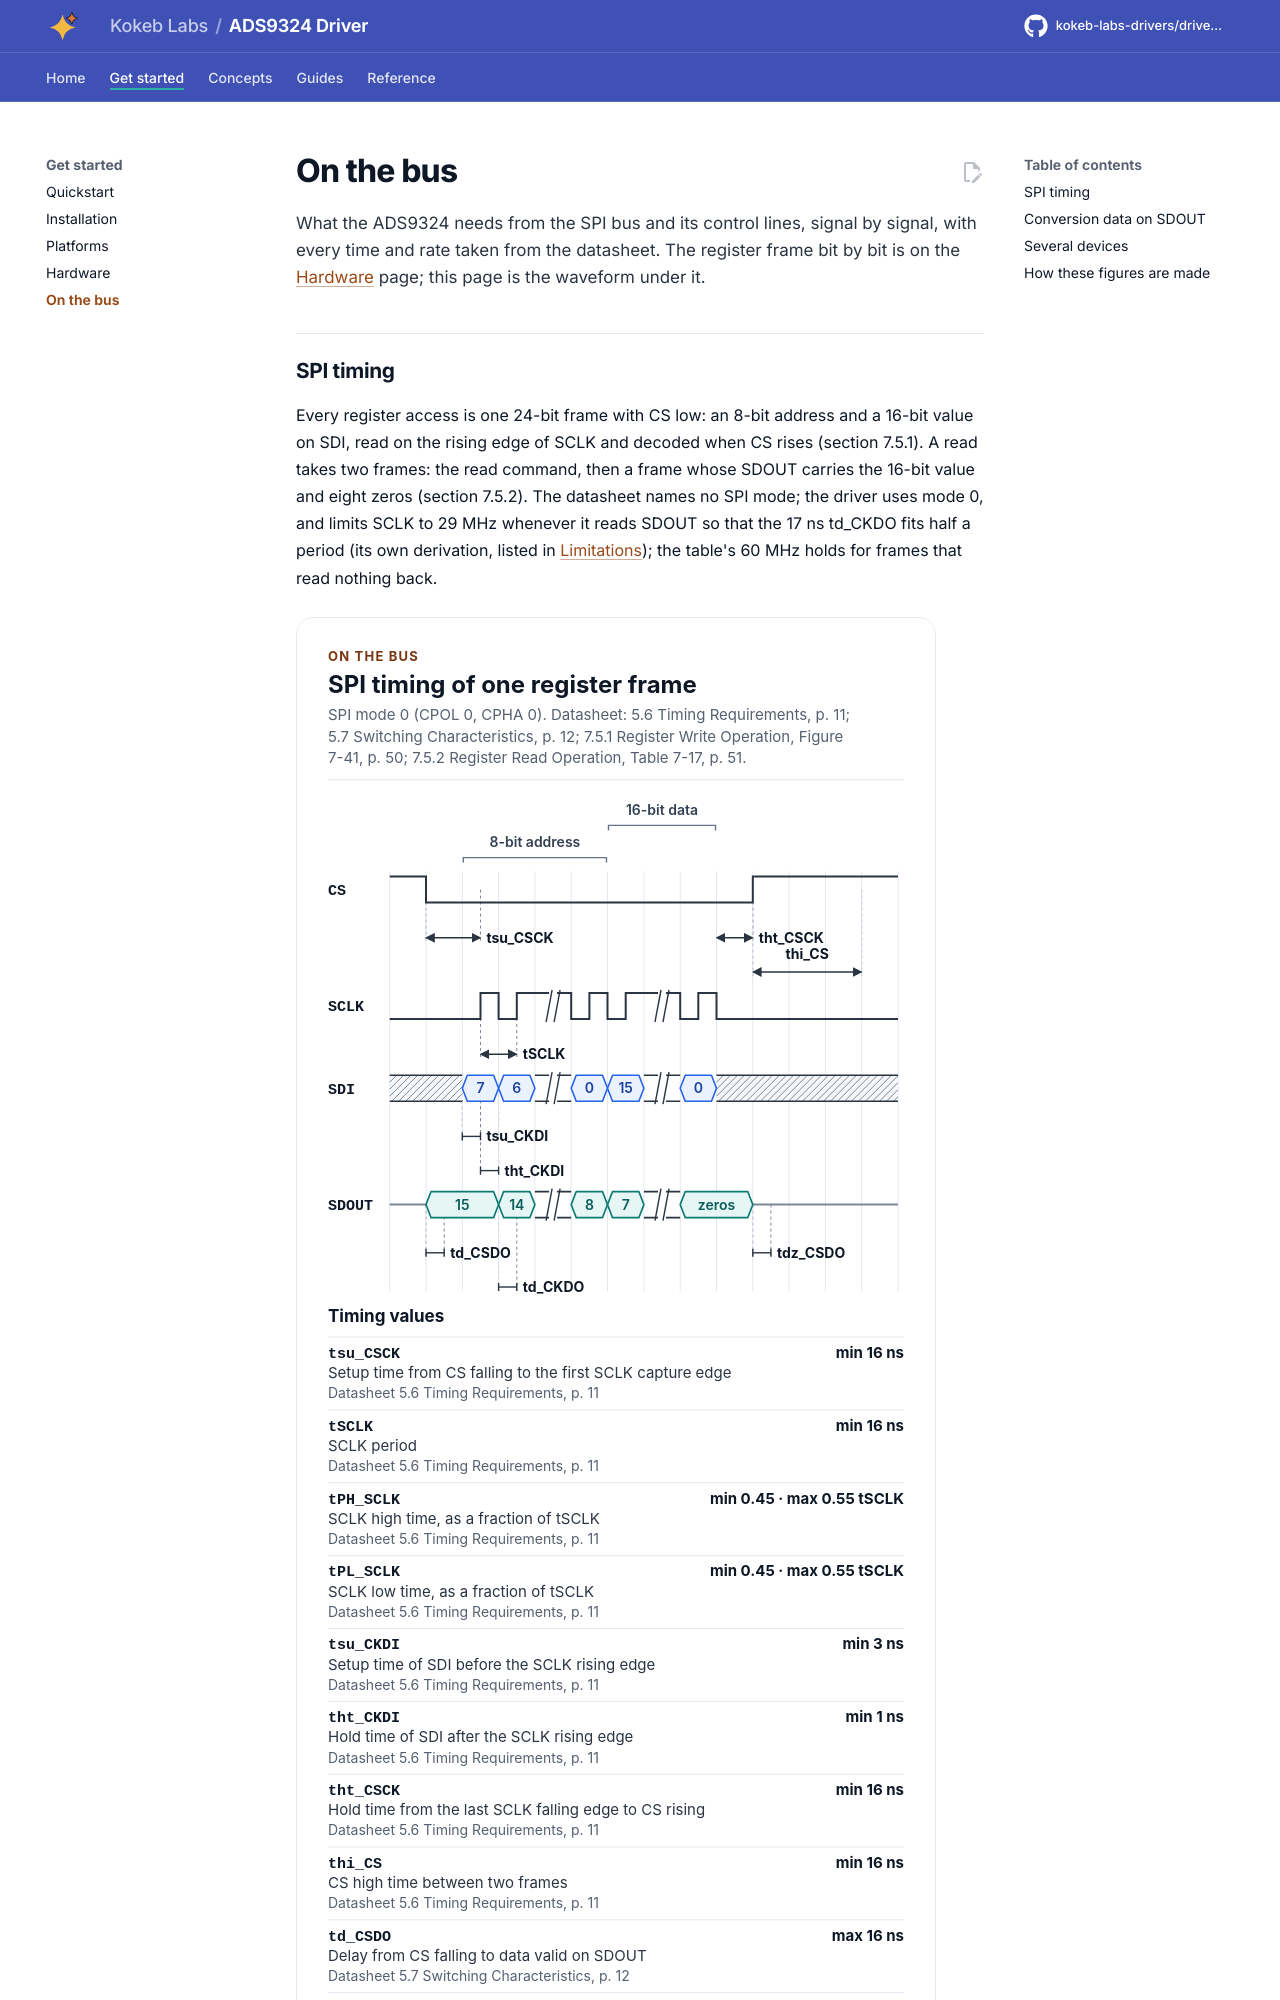

repository: kokeb-labs-drivers/driver-ads9324 · page: dev/bus/index.html · generator: mkdocs

# On the bus

What the ADS9324 needs from the SPI bus and its control lines, signal by signal, with every time and rate taken from
the datasheet. The register frame bit by bit is on the [Hardware](hardware.md) page; this page is the waveform under
it.
